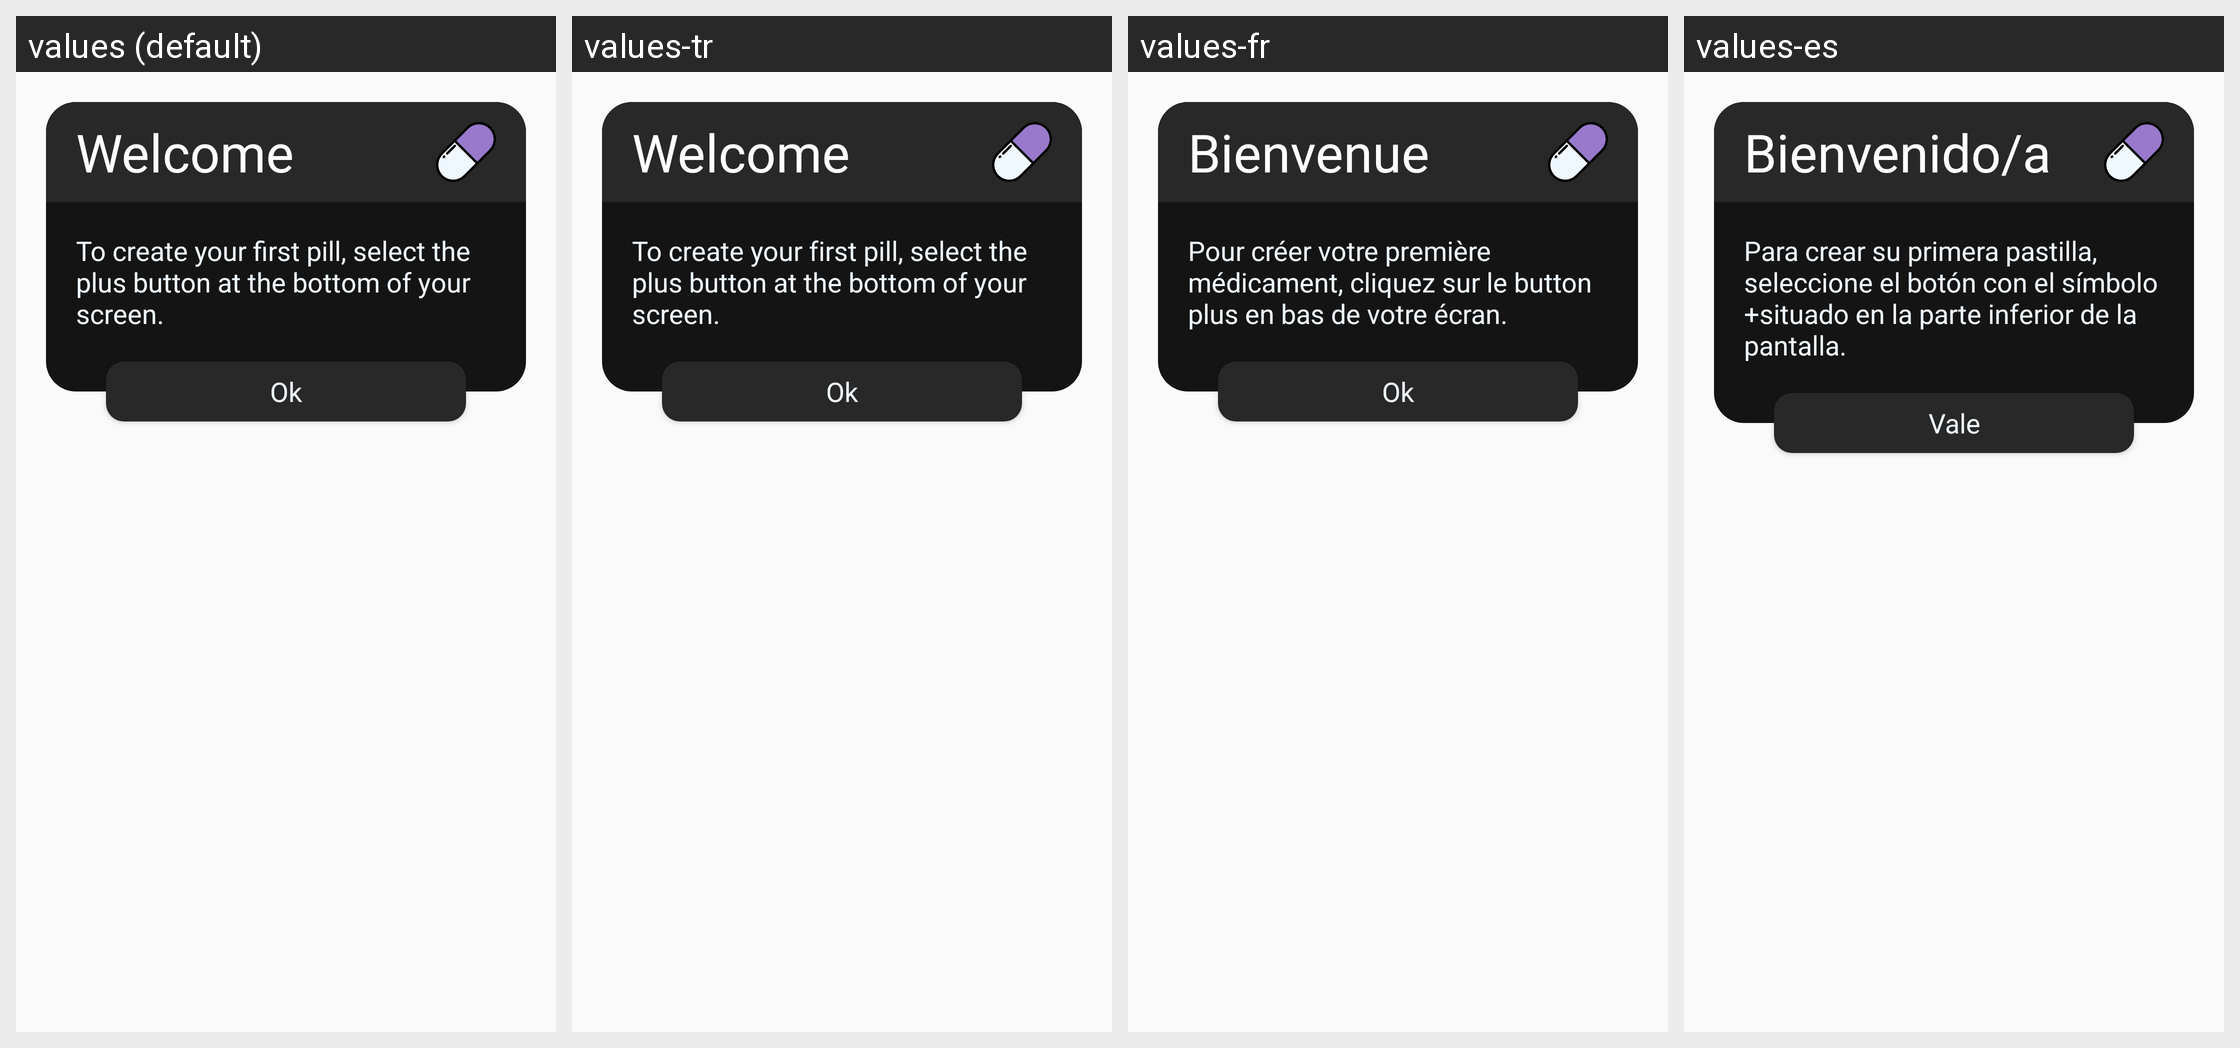

Translations of the strings shown on this Android screen, per locale in the grid:
Android screen res/layout/dialog_welcome_dark.xml rendered under 4 locales, left to right: values (default), values-tr, values-fr, values-es. Device: Nexus 5 (rendered at 1080×1920; each locale shown at half size, 540×960, under a caption strip naming it); theme SimpillAppTheme.
Other locales in the repository, not shown: values-ga-rIE.
Strings drawn on this screen, with the default value and each locale's value (text and hints the layout hard-codes, and strings that could not be matched under every locale, appear in the picture but are not listed):

welcome_dialog_title
  values: Welcome
  values-tr: Welcome
  values-fr: Bienvenue
  values-es: Bienvenido/a

welcome_dialog_message
  values: To create your first pill, select the plus button at the bottom of your screen.
  values-tr: To create your first pill, select the plus button at the bottom of your screen.
  values-fr: Pour créer votre première médicament, cliquez sur le button plus en bas de votre écran.
  values-es: Para crear su primera pastilla, seleccione el botón con el símbolo +situado en la parte inferior de la pantalla.

ok
  values: Ok
  values-tr: Ok
  values-fr: Ok
  values-es: Vale
